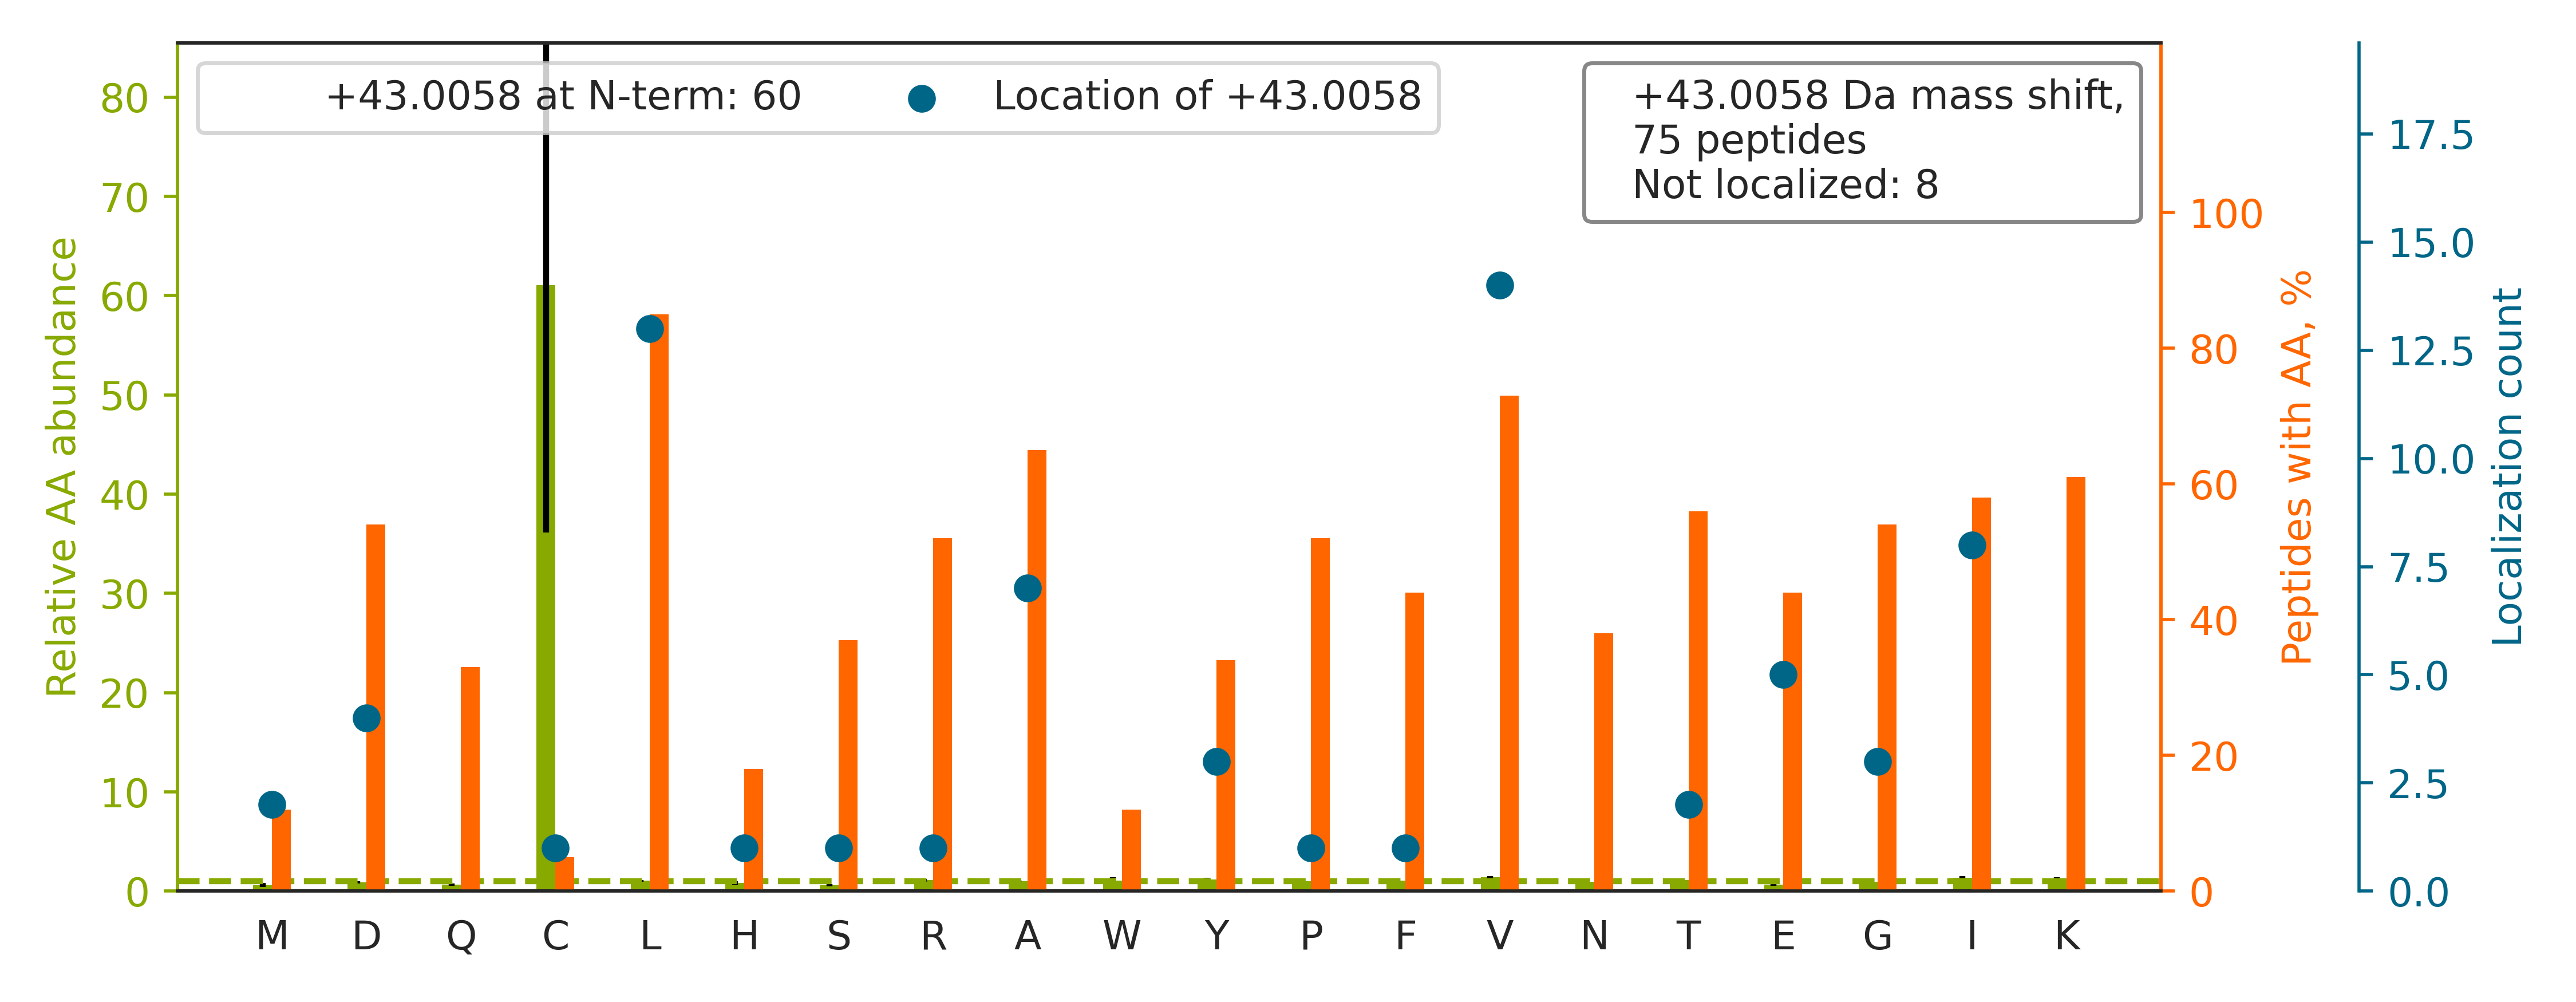

The file beside this chart, header and first rows:
top isoform	localization score	spectrum
K.VIHDNFGIVEGLM[+43]TTVHAITATQK.T	0.9932	QEXI22200.55131.55131.3
K.GHYTEGAELVDSVLDVVRK.E		QEXI22200.42575.42575.3
R.V[+43]APEEHPVLLTEAPLNPK.A	0.9929	QEXI22200.36090.36090.2
K.V[+43]ILHLKEDQTEYLEER.R	1	QEXI22200.31588.31588.3
K.V[+43]TIAQGGVLPNIQAVLLPK.K	0.8916	QEXI22200.60285.60285.2
K.T[+43]VTAMDVVYALKR.Q	1	QEXI22200.39619.39619.2
R.V[+43]ETGVLKPGMVVTFAPVNVTTEVK.S	0.8675	QEXI22200.48752.48752.3
R.NPDGDINGPWC[+43]YTMNPR.K	0.9211	QEXI22200.28927.28927.2
R.A[+43]LTVPELTQQVFDAK.N	0.0981	QEXI22200.52835.52835.2
K.L[+43]ISWYDNEFGYSNR.V	0.962	QEXI22200.54531.54531.2
K.I[+43]LTFDQLALDSPK.G	0.9991	QEXI22200.56026.56026.2
K.I[+43]VADKDYSVTANSK.I	0.9999	QEXI22200.18433.18433.2
K.YPIEHGIIT[+43]NWDDMEKIWHHTFYNELR.V	0.5154	QEXI22200.47529.47529.5
K.GHYTEGAELVDSVLDVVR.K		QEXI22200.48761.48761.3
K.V[+43]VLAYEPVWAIGTGK.T	0.9979	QEXI22200.57132.57132.2
R.D[+43]NIQGITKPAIR.R	1	QEXI22200.19211.19211.2
K.V[+43]LKQVHPDTGISSK.A	0.9218	QEXI22200.9214.9214.3
K.G[+43]VDEVTIVNILTNR.S	0.9991	QEXI22200.54314.54314.2
K.D[+43]AGTIAGLNVLR.I	0.8358	QEXI22200.40349.40349.2
K.G[+43]FAFVQYVNER.N	0.1525	QEXI22200.44171.44171.2
K.A[+43]LDVMVSTFHK.Y	0.9999	QEXI22200.38066.38066.2
R.Y[+43]RPGTVALR.E	0.9821	QEXI22200.14138.14138.2
R.SLFTDLVAEKDLFHCVSFTLPR.I		QEXI22200.46026.46026.4
K.V[+43]VDLLAPYAK.G	1	QEXI22200.51059.51059.2
K.I[+43]GGIGTVPVGR.V	1	QEXI22200.35052.35052.2
K.D[+43]FLAGGVAAAISK.T	0.9984	QEXI22200.44610.44610.2
-.P[+43]PYTVVYFPVR.G	0.9947	QEXI22200.49402.49402.2
K.L[+43]AVNMVPFPR.L	0.9789	QEXI22200.49305.49305.2
R.V[+43]WYVSNIDGTHIAK.T	0.9727	QEXI22200.36047.36047.2
R.I[+43]ITLTGPTNAIFK.A	0.8812	QEXI22200.53806.53806.2
K.L[+43]SELEAALQR.A	0.9834	QEXI22200.47780.47780.2
K.E[+43]ITALAPSTMK.I	0.9788	QEXI22200.33692.33692.2
K.F[+43]ASFIDKVR.F	0.9985	QEXI22200.37314.37314.2
R.L[+43]LLIGDSGVGK.T	1	QEXI22200.47244.47244.2
R.E[+43]LSDFISYLQR.E	0.9852	QEXI22200.55745.55745.2
R.SLDM[+43]DSIIAEVK.A	0.6947	QEXI22200.48875.48875.2
K.L[+43]LQDFFNGK.E	1.0	QEXI22200.53212.53212.2
K.E[+43]IIDLVLDR.I	1.0	QEXI22200.55648.55648.2
K.I[+43]KGEHPGLSIGDVAK.K	0.9382	QEXI22200.18910.18910.3
R.V[+43]FIGNLNTLVVK.K	0.9999	QEXI22200.53343.53343.2
R.GALQNIIPASTGAAK.A		QEXI22200.37082.37082.2
R.V[+43]LDPFTIKPLDR.K	0.9999	QEXI22200.45067.45067.2
R.V[+43]GWEQLLTTIAR.T	1.0	QEXI22200.60231.60231.2
R.I[+43]QEIIEQLDVTTSEYEKEK.L	0.9999	QEXI22200.56208.56208.3
K.AAGVNVEPFWPGLFAK.A		QEXI22200.58243.58243.2
K.E[+43]QGVLSFWR.G	1.0	QEXI22200.45116.45116.2
K.L[+43]VIITAGAR.Q	1.0	QEXI22200.40479.40479.2
R.L[+43]PLQDVYK.I	1.0	QEXI22200.37895.37895.2
R.A[+43]VFPSIVGRPR.Q	1	QEXI22200.29997.29997.2
R.D[+43]GLAFNALIHR.H	0.9786	QEXI22200.34901.34901.2
K.I[+43]VVVTAGVR.Q	1	QEXI22200.35671.35671.2
K.ISS[+43]IQSIVPALEIANAHR.K	0.02515	QEXI22200.50983.50983.3
R.E[+43]LPSFLGK.R	1	QEXI22200.38704.38704.2
R.Y[+43]LTVAAVFR.G	1.0	QEXI22200.49826.49826.2
R.L[+43]DQLIYIPLPDEK.S	1.0	QEXI22200.60342.60342.2
R.VVLTSLLACLPAGPR[+43]VYFLK.G	0.853	QEXI22200.38127.38127.3
K.L[+43]VSESSDVLPK.-	0.9953	QEXI22200.34995.34995.2
R.LALLALLDR.T		QEXI22200.35917.35917.2
R.A[+43]GLQFPVGR.V	1.0	QEXI22200.33010.33010.2
K.L[+43]IINSLYK.N	0.9999	QEXI22200.43845.43845.2
... 15 more rows
